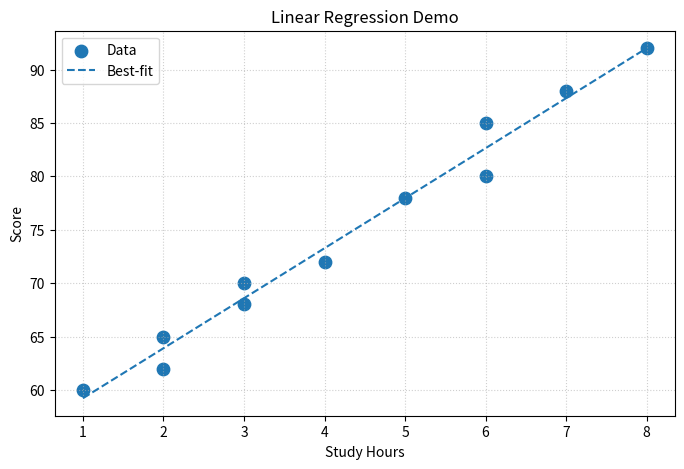

This figure's Python source:
import pandas as pd
import matplotlib.pyplot as plt
from scipy.stats import linregress

# Study hours vs test score — fit a best-fit line (like Chapter 13)
hours = [1,2,2,3,3,4,5,6,6,7,8]
scores = [60,62,65,68,70,72,78,80,85,88,92]
df = pd.DataFrame({"Hours": hours, "Score": scores})

res = linregress(df["Hours"], df["Score"])
m, b, r = res.slope, res.intercept, res.rvalue
print("Best-fit line: score = {:.2f}*hours + {:.2f}".format(m,b))
print("Correlation r =", round(r,3))

plt.figure(figsize=(8,5))
plt.scatter(df["Hours"], df["Score"], s=80, label="Data")
xs = list(range(1,9))
ys = [m*x + b for x in xs]
plt.plot(xs, ys, linestyle="--", label="Best-fit")
plt.title("Linear Regression Demo")
plt.xlabel("Study Hours"); plt.ylabel("Score")
plt.grid(True, linestyle=":", alpha=0.6); plt.legend()
plt.show()
